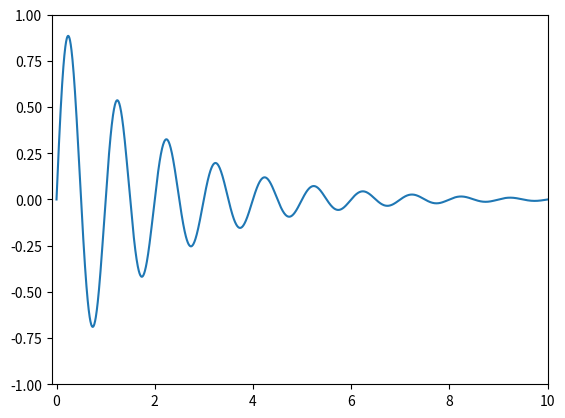

Here is the Python script that generated this plot:
# -*- coding: utf-8 -*-
"""Copy of Python Syntax 3.ipynb

Automatically generated by Colaboratory.

Original file is located at
    https://colab.research.google.com/drive/1dbxkbtBp8KCrEX6yc_927c8QENMy-6Vm

# Intro to Python Syntax, Part 3
## Code and Data Assignment

## Python as an Ecosystem of Functions

There are millions of functions that can be used in Python.  To access them, you first have to **import** their **packages/modules**.  Then you can specify the functions inside the packages using the following syntax:

```python
import package
output = package.function(input)
```

Sometimes, packages have **subpackages** that contain functions, too:

```python
output = package.subpackage.function(input)
```

If you only need one subpackage in a function, you can make your lines shorter by importing the subpackage directly:

```python
from package import subpackage
output = subpackage.function(input)
```

To get a list of functions in a package, try using the **dir()** function.  To learn what the function does, try the **help()** function.

```python
import math
dir(math)
help(math.sqrt)
```

Let's try out the built-in **math** and **statistics** packages to do some calculating!

What is the mean of all the integers from 1 to 6?
"""

import statistics as stat
a_list = [1, 2, 3, 4, 5, 6]
stat.mean(a_list)

"""What is the standard deviation of the integers from 1 to 6?"""

stat.stdev(a_list)

"""What is the square root of 72?"""

stat.sqrt(72)

"""What is pi?"""

import math
pi = math.pi
print(pi)

"""What how many radians are in 360 degrees?"""

math.radians(360)

"""Can you find a package that might have functions for random numbers?  Use it to generate a couple random numbers!"""

import random

for i in range(3):
    random.randint(i+1,10)

"""Look for names of some more built-in packages online!  Try importing them here."""

import numpy as np
import matplotlib.pyplot as plt
import matplotlib.patches as mpatches

x = np.arange(0, 10, 0.005)
y = np.exp(-x/2.) * np.sin(2*np.pi*x)

plt.plot(x, y)
plt.xlim(-0.1, 10)
plt.ylim(-1, 1)
plt.show()

"""## Python as State Machine

Python can save all of its **objects** to your computer's internal memory by **assigning** a a **name** to it.  This is like giving the object a tag that can be referenced later, and it has many subtleties that we'll be exploring throughout the course.  Here's the syntax:

```
name = data
```

For example:

```python
x = 3
nick = 100
j_people = ["John", "Jeff", "Judy", "Jenny"]
x2 = 4
```

While it looks like a normal math expression, this is, in reality, a **statement**; it changes the state of the program.  Let's explore it here:

#### Exercises

What should **x** equal?
```python
x = 3
x = 4
```
"""

x = 3
x = 4
print(x)

"""```python
x = 3
x = x + 1
x = x + 1
x = x + 1
```
"""

x = 3
x = x + 1
x = x + 1
x = x + 1
print(x)

"""```python
x = 3
x += 1
x += 1
x += 1
```
"""

x = 3
x += 1
x += 1
x += 1
print(x)

"""```python
x = "Nick"
x = 0
```
"""

x = 'Nick'
x = 0
print(x)

"""```python
max = sum
x = max([1, 2, 3])
```
"""

max = sum
x = max([1, 2, 3])
print(x)

"""```python
max = sum
x = sum([1, 2, 3])
```
"""

max = sum
x = sum([1, 2, 3])
print(x)

"""```python
x = [1, 2, 3]
x[1] = 4
```
"""

x = [1, 2, 3]
x[1] = 4
print(x)

"""```python
x = [1, 2, 3]
x[-1] = 4
```
"""

x = [1, 2, 3]
x[-1] = 4
print(x)

"""```python
x = [1, 2, 3]
x[0] = 4
```
"""

x = [1, 2, 3]
x[0] = 4
print(x)

"""```python
x = [1, 2, 3]
x = x[1]
x *= 2
```
"""

x = [1, 2, 3]
x = x[1]
x *= 2
print(x)

"""### Mapping Collections: Transforming Each Element of a Collection

Often, you want to do something to the data inside your collection--double it, increase it, compute some metric, etc.  
At the end, you still have the same *number* of elements, but the values themselves have changed.  
We will be looking at lots of ways to accomplish this in  Python, but first we're going to use a **for-loop** in a format called a **comprehension**.

Comprehensions produce a new collection containing new values *"for each"* value *in* the original collection.  They look like this:

```python
>>> data = [1, 2, 3]
>>> list(x * 2 for x in data)
[1, 4, 9]
```

The code above does the same as the following:
```python
>>> data = [1, 2, 3]
>>> [data[0] * 2, data[1] * 2, data[2] * 2]
[1, 4, 9]
```

Another example:

```python
>>> data = [1, 2, 3]
>>> tuple(math.sqrt(value) + 2 for value in data)
(3.0, 3.414, 3.732)
```

```python
>>> data = [1, 2, 3]
>>> (math.sqrt(data[0]) + 2, math.sqrt(data[1]) + 2, math.sqrt(data[2]) + 2)
(3.0, 3.414, 3.732)
```

Notice that the variable **x** and **value** are created without using the assignment operator! You can name this anything you want, and it is created anew for each individual element of the collection.

For lists, Python has a shortcut (called a **list comprehension**):

```python
>>> data = [1, 2, 3]
>>> [x * 2 for x in data]
[1, 4, 9]
```

There is also one for dict (**"dict comprehensions"**), but not for any other type.  See below:

```python
>>> data = [1, 2, 3]
>>> {x: x * 2 for x in data}
{1: 1, 2: 4, 3: 9}
```

**Exercises**: Transform each value in the given collection into the requested collection type using the requested transformation

Example: A tuple of each value in "data", with each value increased by 3
```python
>>> data = [10, 20, 30]
>>> tuple(x + 3 for x in data)
(13, 23, 33)
```

1. Make a list that adds 1 to each value in "data":
"""

data = [1, 2, 3]
[x + 1 for x in data]

"""2. Make a tuple that calculates the absolute value of each element in "data", using the built-in abs() function:"""

data = (-2, -1, 0, 1, 2)
tuple(abs(x) for x in data)

"""2b. Make a list of the cosines of each value in "data":"""

import math
data = (-2, -1, 0, 1, 2, 3)
[math.cos(x) for x in data]

"""2c. Round all these numbers to the nearest integer (use the "round()" function):"""

data = [1.2, 1.5, 0.7, -2.1]
[round(x) for x in data]

"""3. Make a list of all the first letters of each name in the list:"""

data = ["John", "Harry", "Moe", "Luke"]
[x[0] for x in data]

"""4. Make a tuple of the lengths of each name:"""

data = ["John", "Harry", "Moe", "Luke"]
tuple(len(x) for x in data)

"""5. Make a dictionary that maps all the words in the list to their length:"""

data = ["John", "Harry", "Moe", "Luke"]
{x : len(x) for x in data}

"""6. Make a set of all the word lengths in the tuple:"""

data = ("John", "Harry", "Moe", "Luke")
set(len(x) for x in data)

"""### Filtering Collections

What if you only want to include *some* values in a collection?  With the **if** statement and a **logical expression**, you can do it in a comprehension!  For example:

```python
>>> data = [1, 2, 3, 4]
>>> [x for x in data if x > 2]
[3, 4]
```

This can be combined with various transformations as well!

```python
>>> data = ["John", "Harry", "Moe", "Luke"]
>>> [x[0] for x in data if len(x) < 5]
["J", "M", "L"]
```

**Exercises**:

Get All positive values in the following list:
"""

data = [-6, 3, -1, 10, -5, 0]
[x for x in data if x >= 0]

"""Make a tuple of all names that start with the letter "L":"""

data = ("John", "Harry", "Moe", "Luke")
tuple(x for x in data if x[0] == 'L')

"""Make a list of all names that have more than 3 letters in the name:"""

data = ("John", "Harry", "Moe", "Luke")
[x for x in data if len(x) > 3]

"""Make a list of the last letter of all names that have more than 3 letters in the name:"""

data = ("John", "Harry", "Moe", "Luke")
[x[-1] for x in data if len(x) > 3]

"""Make a list of all values who have positive cosines:"""

import math
data = [1, 2, 3, 4, 5, 6, 7]
[x for x in data if math.cos(x) >= 0]

"""Make a dictionary, mapping each name to its length, but only if the sine of its length is positive:"""

import math
data = ["John", "Harry", "Moe", "Luke"]
{x : len(x) for x in data if math.cos(len(x)) >= 0}

"""### Combining Them: Filtering, Transforming, and Aggregating

Okay, let's combine everything together into a single step!  To get the minimum value of the squares of all values less than 0 in the following list:

```python
>>> data = [-5, -3, 1, 2, 3]
>>> min(x ** 2 for x in data if x < 0)
9
```

Let's try it out!

**Exercises**:

The sum of all squares for all values in the dataset [1, 7, 3, 4, 9] greater than 4.
"""

data = [1, 7, 3, 4, 9]
sum(x**2 for x in data if x > 4)

"""The minimum length of all names in the list who has at least 4 unique letters in their name: ["Bobby", "Cindy", "Anna", "Joshua", "Alan", "Hannah", "Jeffrey"]"""

data = ["Bobby", "Cindy", "Anna", "Joshua", "Alan", "Hannah", "Jeffrey"]

min(len(x) for x in data if len(set(x.lower())) > 4)

"""The total length of all the names in the list that starts with an "R": ["Joey", "Monica", "Chandler", "Rachel", "Ross", "Phoebe"]"""

data = ["Joey", "Monica", "Chandler", "Rachel", "Ross", "Phoebe"]
sum(len(x) for x in data if x[0] == 'R')



"""### Chaining Them: Repeatedly Filtering and Transforming before Aggregating
Often, data analysis pipelines require multiple repeated transforms and filters before the analysis is complete.  This can get quite unwieldy, to say the least.  For example:
"""

tuple(x for x in (x ** 2 for x in (len(x) for x in (x for x in ["Joey", "Monica", "Chandler", "Rachel", "Ross", "Phoebe"]) if x[0] == 'R') if x < 10) if x < 36)

"""You could split this into multiple lines, but it doesn't always help keep it readable.  For example:"""

tuple \
(x for x in 
(x ** 2 for x in 
(len(x) for x in
(x for x in 
["Joey", "Monica", "Chandler", "Rachel", "Ross", "Phoebe"])
if x[0] == 'R')
if x < 10) 
if x < 36)

"""The simplest way is to just split it into multiple steps:"""

friends = ["Joey", "Monica", "Chandler", "Rachel", "Ross", "Phoebe"]
friends = [len(x) for x in friends if x[0] == 'R']
friends = [x ** 2 for x in friends if x < 10]
tuple(x for x in friends if x < 36)

"""This is a little better, but it can be a lot simpler.  We will be looking at many ways to make it easier for us to transform and filter data in later units.

## Review: Class Discussion

  1. Python has a lot of symbols in its syntax.  What are they, and what are they used for?
  2. What are functions?  How do you use them?  Where can you get them?
  3. What kinds of data collections are built-in to Python?  What concepts do they represent?
  4. What is a "logical expression"?  What is a "state change"?
  5. What is the "for...in" statement about?  How do you use it?
  6. What is the "if" statement about?  How do you use it?
  7. Would you like a coffee break?
  8.
"""